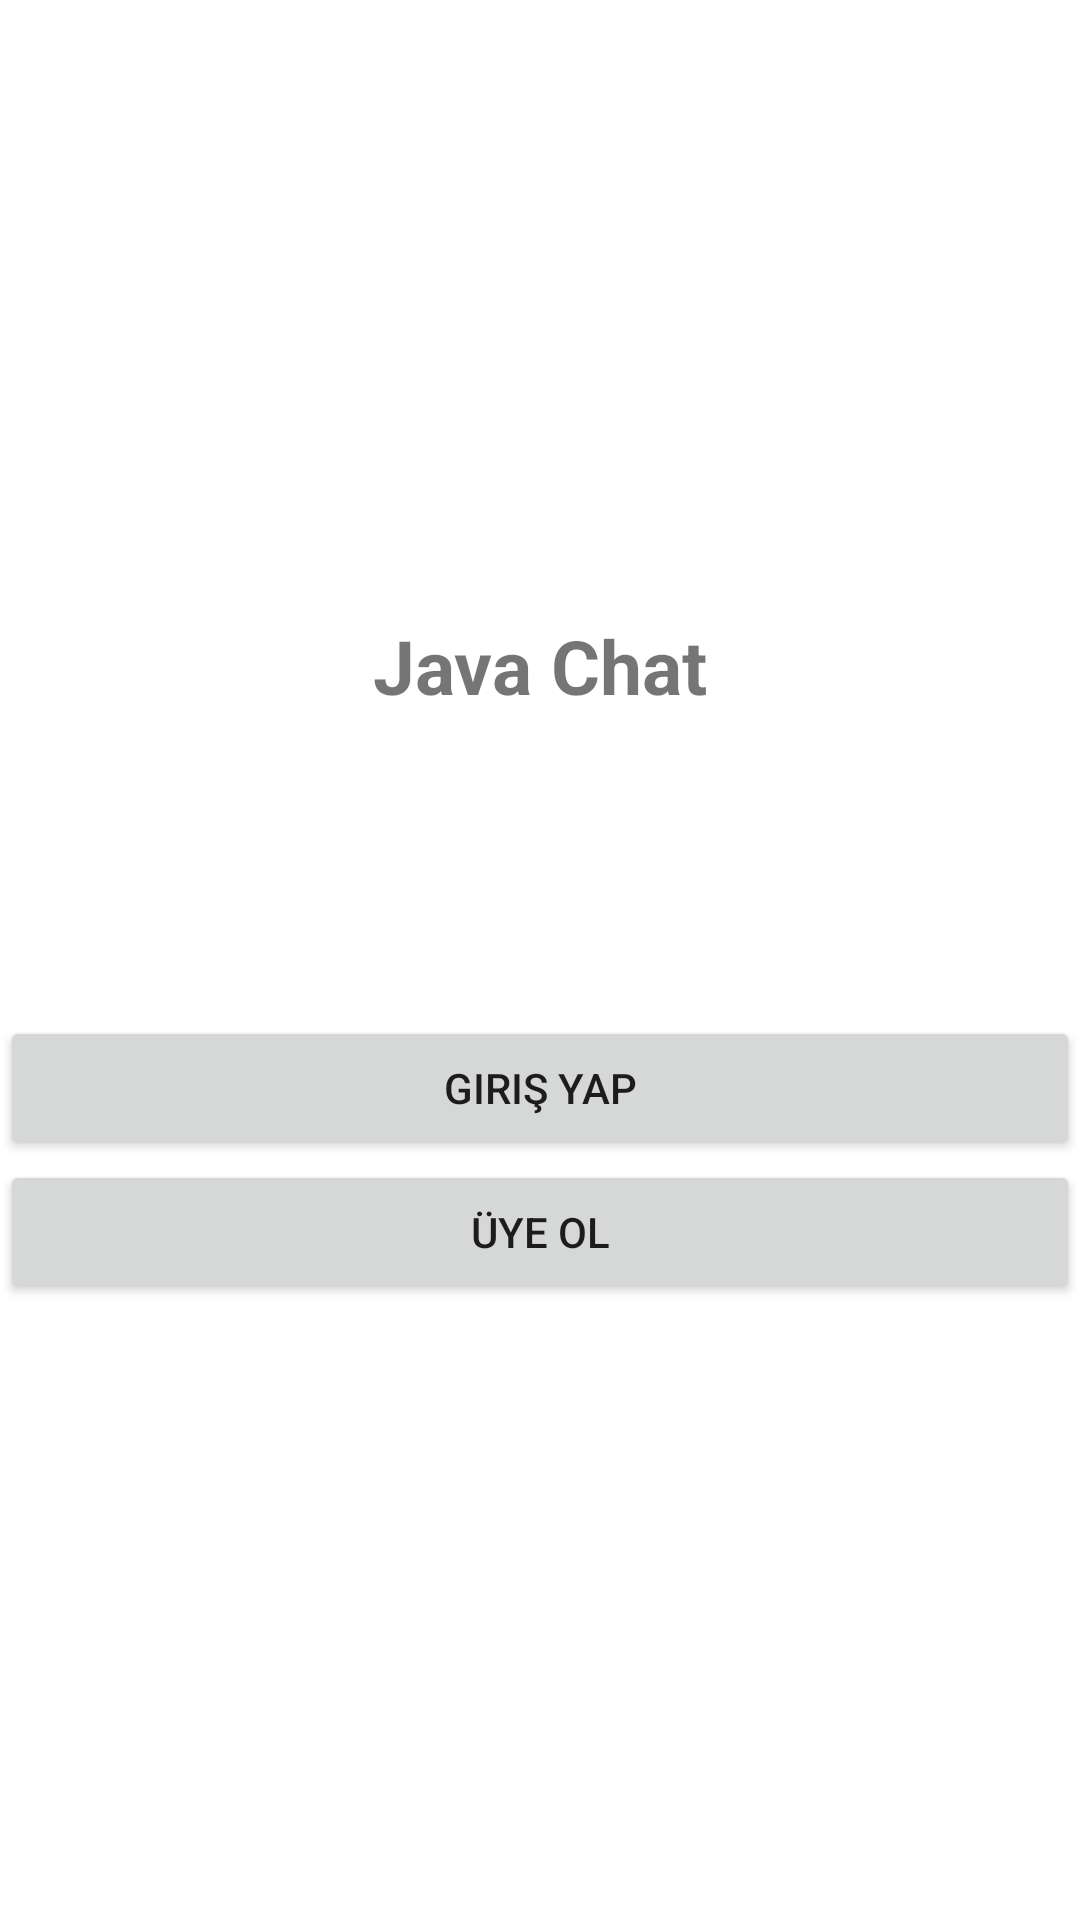

Produce the Android XML layout that renders to this screen, including the resource entries it uses.
<!-- AndroidManifest.xml: application theme AppTheme -->
<!-- res/layout/activity_start.xml -->
<?xml version="1.0" encoding="utf-8"?>
<LinearLayout
    xmlns:android="http://schemas.android.com/apk/res/android"
    xmlns:app="http://schemas.android.com/apk/res-auto"
    xmlns:tools="http://schemas.android.com/tools"
    android:layout_width="match_parent"
    android:orientation="vertical"
    android:gravity="center"
    android:layout_height="match_parent"
    tools:context=".StartActivity">

    <TextView
        android:layout_width="wrap_content"
        android:layout_height="wrap_content"
        android:text="Java Chat"
        android:textSize="25sp"
        android:textStyle="bold"/>
    <Button
        android:layout_width="match_parent"
        android:layout_height="wrap_content"
        android:id="@+id/login"
        android:layout_marginTop="100dp"
        android:text="Giriş Yap"/>

    <Button
        android:layout_width="match_parent"
        android:layout_height="wrap_content"
        android:id="@+id/register"
        android:text="üye Ol"/>


</LinearLayout>
<!-- resources referenced by this layout -->
<resources>
  <style name="AppTheme" parent="Theme.MaterialComponents.Light.NoActionBar">
          
          <item name="colorPrimary">@color/colorPrimary</item>
          <item name="colorPrimaryDark">@color/colorPrimaryDark</item>
          <item name="colorAccent">@color/colorAccent</item>
      </style>
  <color name="colorPrimary">#c62828</color>
  <color name="colorPrimaryDark">#c62828</color>
  <color name="colorAccent">#424242</color>
</resources>
